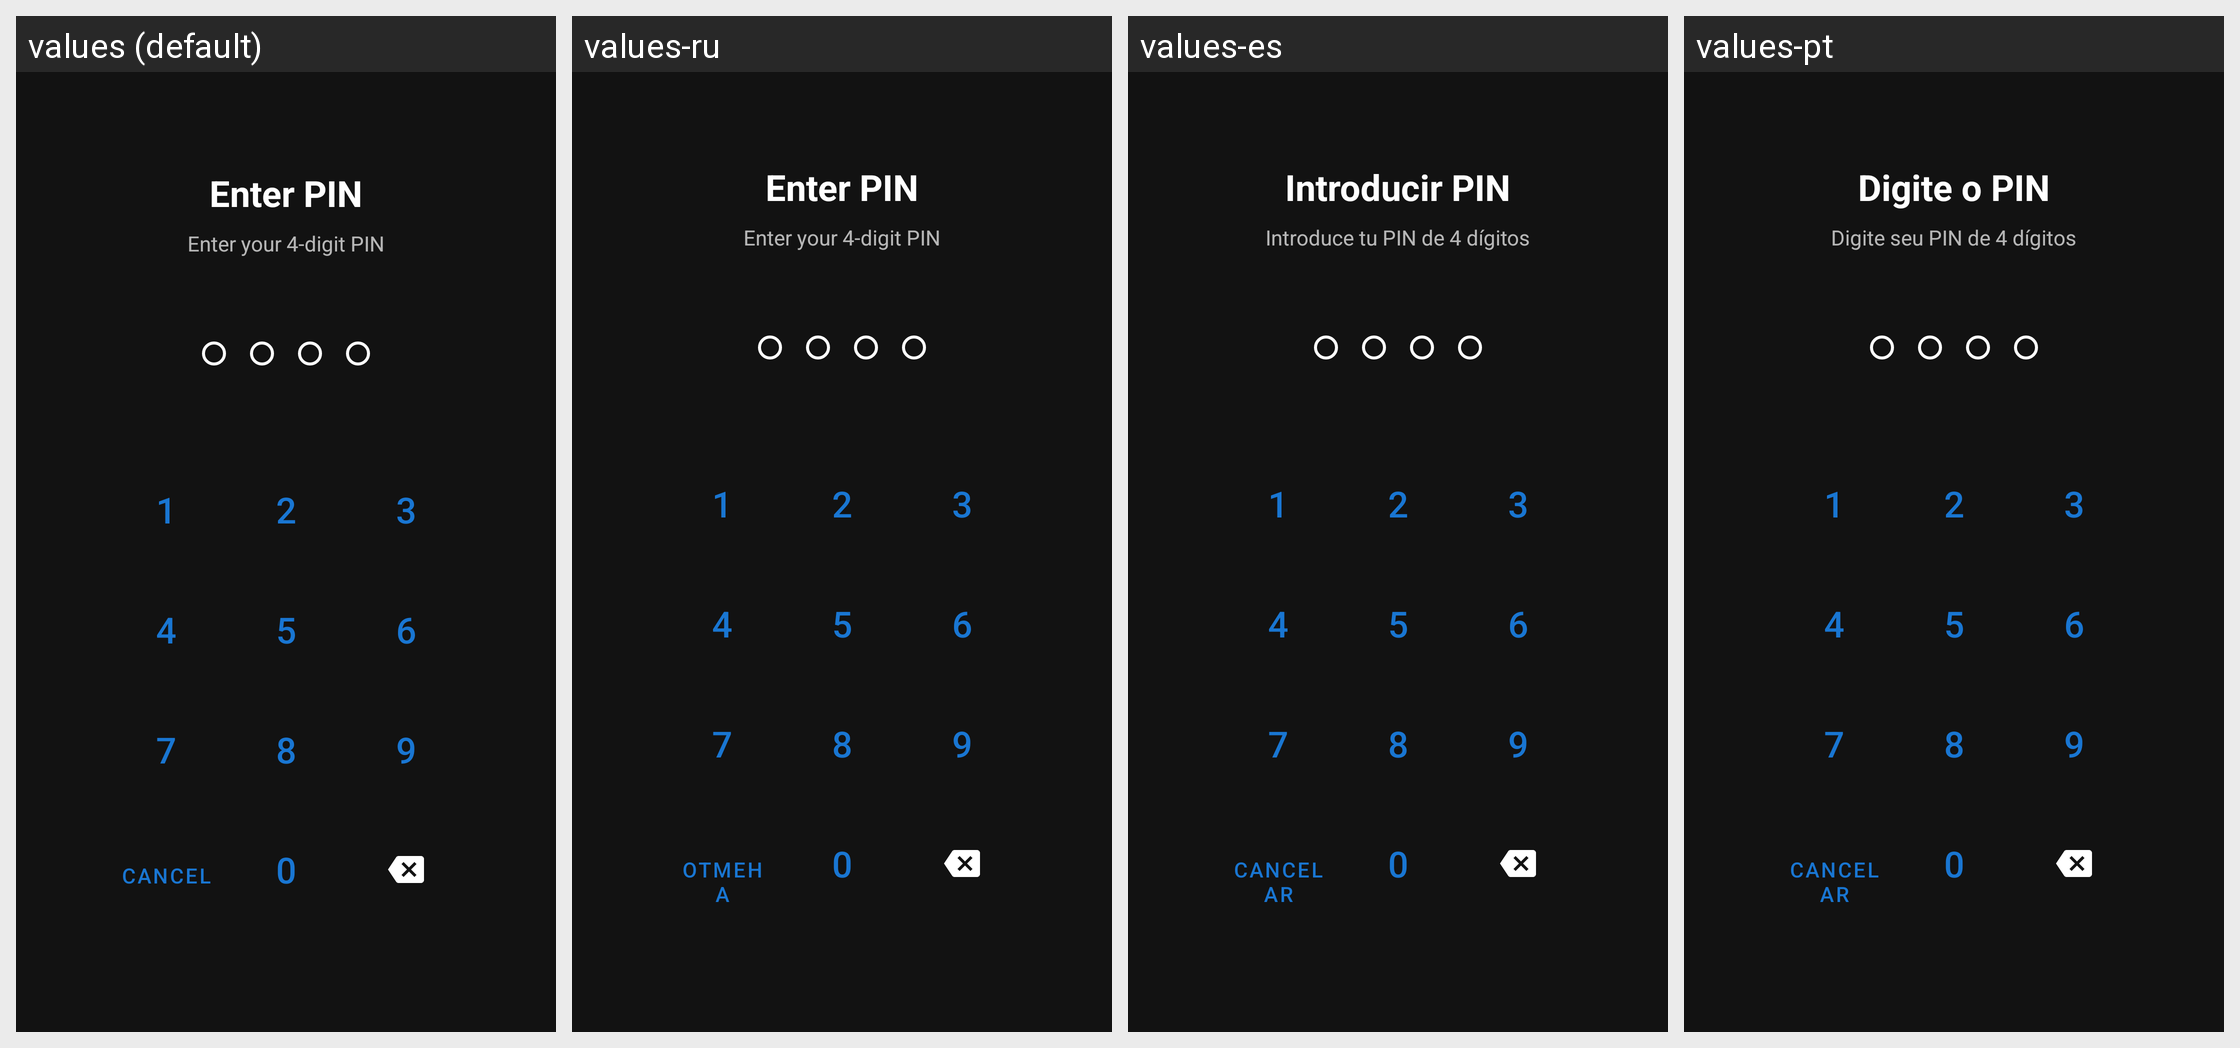

This grid shows one Android layout under several languages. Give, for every string resource on the screen, its name, the default text and each shown locale's text.
Android screen res/layout/activity_pincode.xml rendered under 4 locales, left to right: values (default), values-ru, values-es, values-pt. Device: Nexus 5 (rendered at 1080×1920; each locale shown at half size, 540×960, under a caption strip naming it); theme Theme.Mommys.Dark.
Other locales in the repository, not shown: values-de, values-fr, values-ja, values-zh.
Strings drawn on this screen, with the default value and each locale's value (text and hints the layout hard-codes, and strings that could not be matched under every locale, appear in the picture but are not listed):

pin_enter_title
  values: Enter PIN
  values-ru: Enter PIN  [not translated; the default value is used]
  values-es: Introducir PIN
  values-pt: Digite o PIN

pin_enter_subtitle
  values: Enter your 4-digit PIN
  values-ru: Enter your 4-digit PIN  [not translated; the default value is used]
  values-es: Introduce tu PIN de 4 dígitos
  values-pt: Digite seu PIN de 4 dígitos

cancel
  values: Cancel
  values-ru: Отмена
  values-es: Cancelar
  values-pt: Cancelar
